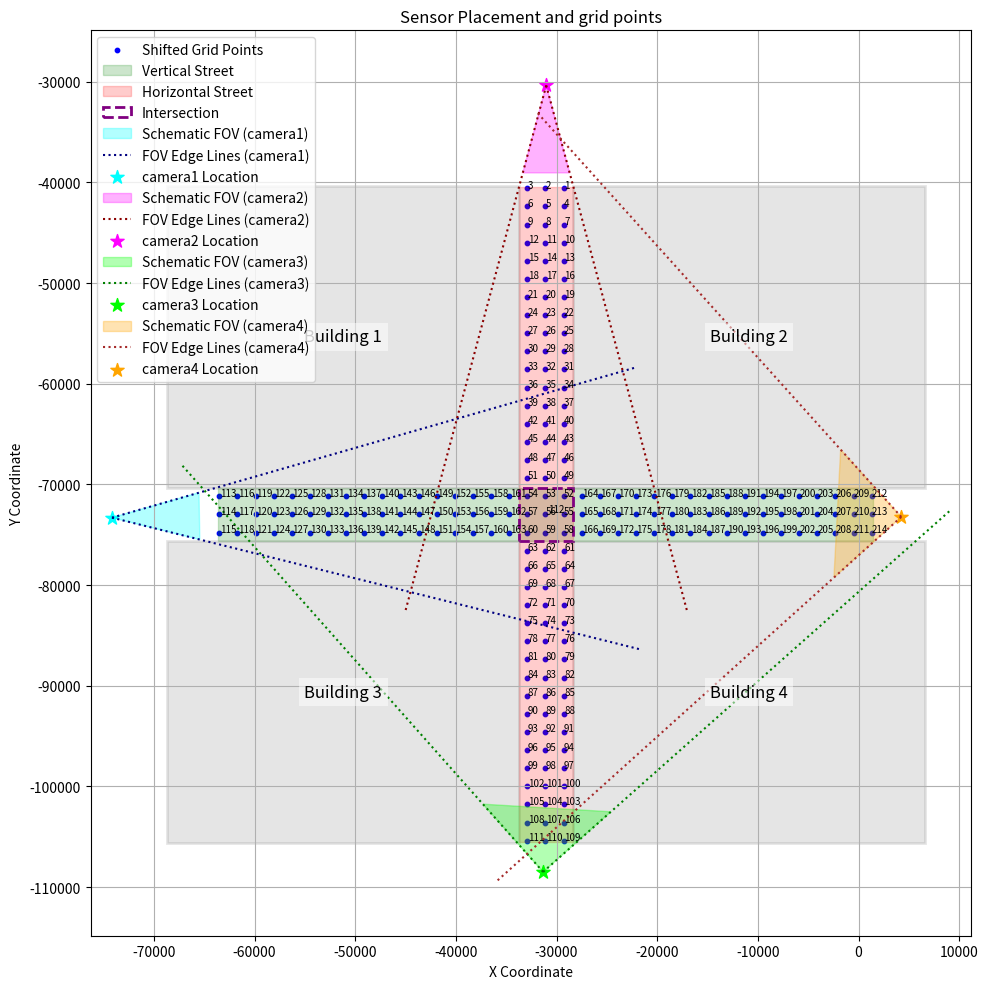

This figure's Python source: (Note: this script raises an exception after producing the figure.)
import numpy as np
import matplotlib.pyplot as plt
import matplotlib.patches as patches
import json
import math
import argparse # Added for command-line arguments
import os       # Added for os.path.exists

# --- Argument Parser ---
parser = argparse.ArgumentParser(description="Generate waypoints and visualize sensor FOV, optionally highlighting detected waypoints.")
parser.add_argument('--detection', action='store_true', help='Enable loading detection data and highlighting detected waypoints.')
args = parser.parse_args()

# --- Configuration ---
z = 260  # fixed Z-coordinate for grid
grid_spacing = 1800  # distance between grid points

# Camera Parameters
cameras = {
    "camera1": {
        "position": np.array([-74164.585036, -73303.671202, 773.166760]),
        "orientation": {'pitch': 7.0, 'yaw': 1.0, 'roll': 0.0},
        "resolution": {'width': 1920, 'height': 1080},
        "fov": 30.0
    },
    "camera2": {
        "position": np.array([-31023.204588, -30364.000000, 773.166760]),
        "orientation": {'pitch': 8.0, 'yaw': -90.0, 'roll': 0.0},
        "resolution": {'width': 1920, 'height': 1080},
        "fov": 30.0
    },
    "camera3": {
        "position": np.array([-31333.000000, -108495.000000, 773.166760]),
        "orientation": {'pitch': 28.0, 'yaw': 86.601774, 'roll': 0.0},
        "resolution": {'width': 1920, 'height': 1080},
        "fov": 90.0
    },
    "camera4": {
        "position": np.array([4244.677532, -73230.000000, 773.166760]),
        "orientation": {'pitch': 28.0, 'yaw': 177.0, 'roll': 0.0},
        "resolution": {'width': 1920, 'height': 1080},
        "fov": 90.0
    }
}

# Visual Parameters
schematic_fov_length = 5 * grid_spacing  # Visual length of the schematic FOV cone
extended_fov_line_length = 30 * grid_spacing  # Length for the extended dotted lines

# Define unique colors for each camera
camera_colors = {
    "camera1": {"cone": "cyan", "line": "navy"},
    "camera2": {"cone": "magenta", "line": "darkred"}, 
    "camera3": {"cone": "lime", "line": "green"},
    "camera4": {"cone": "orange", "line": "brown"}
}

# --- Helper Functions ---

def get_rotation_matrix(pitch_deg, yaw_deg, roll_deg):
    """Calculates the combined rotation matrix for Yaw, Pitch, Roll in degrees (UE convention: Z-up, left-handed)."""
    pitch = math.radians(pitch_deg)
    yaw = math.radians(yaw_deg)
    roll = math.radians(roll_deg)

    # Rotation matrices (Left-Handed, Z-up)
    # Yaw around Z
    cos_y, sin_y = math.cos(yaw), math.sin(yaw)
    R_yaw = np.array([
        [cos_y, -sin_y, 0],
        [sin_y, cos_y, 0],
        [0, 0, 1]
    ])

    # Pitch around Y
    cos_p, sin_p = math.cos(pitch), math.sin(pitch)
    R_pitch = np.array([
        [cos_p, 0, sin_p],
        [0, 1, 0],
        [-sin_p, 0, cos_p]
    ])

    # Roll around X
    cos_r, sin_r = math.cos(roll), math.sin(roll)
    R_roll = np.array([
        [1, 0, 0],
        [0, cos_r, -sin_r],
        [0, sin_r, cos_r]
    ])

    # Combine rotations (UE order: Yaw -> Pitch -> Roll)
    # To transform FROM camera local TO world, the combined matrix is R_yaw @ R_pitch @ R_roll
    R_combined = R_yaw @ R_pitch @ R_roll
    return R_combined

# Vertical street bounds
vertical_x1, vertical_x2 = -63650, 1450
vertical_y1, vertical_y2 = -75640, -70330

# Horizontal street bounds
horizontal_x1, horizontal_x2 = -33680, -28370
horizontal_y1, horizontal_y2 = -105550, -40420

# Intersection bounds
inter_x1 = max(vertical_x1, horizontal_x1)
inter_x2 = min(vertical_x2, horizontal_x2)
inter_y1 = max(vertical_y1, horizontal_y1)
inter_y2 = min(vertical_y2, horizontal_y2)

# Step 1: Generate full grid over the bounding box
x_min = min(vertical_x1, horizontal_x1)
x_max = max(vertical_x2, horizontal_x2)
y_min = min(vertical_y1, horizontal_y1)
y_max = max(vertical_y2, horizontal_y2)

x_vals = np.arange(x_min, x_max + grid_spacing, grid_spacing)
y_vals = np.arange(y_min, y_max + grid_spacing, grid_spacing)
xx, yy = np.meshgrid(x_vals, y_vals)
all_points = np.vstack((xx.ravel(), yy.ravel(), np.full_like(xx.ravel(), z))).T

# Step 2: Filter points inside either street
in_vertical = (
    (all_points[:, 0] >= vertical_x1) & (all_points[:, 0] <= vertical_x2) &
    (all_points[:, 1] >= vertical_y1) & (all_points[:, 1] <= vertical_y2)
)
in_horizontal = (
    (all_points[:, 0] >= horizontal_x1) & (all_points[:, 0] <= horizontal_x2) &
    (all_points[:, 1] >= horizontal_y1) & (all_points[:, 1] <= horizontal_y2)
)

is_valid = in_vertical | in_horizontal
valid_points = all_points[is_valid]
rejected_points = all_points[~is_valid]

# Step 3: Center the grid within the road boundaries
x_min_valid, x_max_valid = valid_points[:, 0].min(), valid_points[:, 0].max()
y_min_valid, y_max_valid = valid_points[:, 1].min(), valid_points[:, 1].max()

street_x_min = min(vertical_x1, horizontal_x1)
street_x_max = max(vertical_x2, horizontal_x2)
street_y_min = min(vertical_y1, horizontal_y1)
street_y_max = max(vertical_y2, horizontal_y2)

# Avoid division by zero if valid points range is zero
x_range_valid = x_max_valid - x_min_valid
y_range_valid = y_max_valid - y_min_valid

x_offset = 0
if x_range_valid > 1e-6: # Check if range is non-zero
    x_offset = ((street_x_max - street_x_min) - x_range_valid) / 2 - (x_min_valid - street_x_min)

y_offset = 0
if y_range_valid > 1e-6: # Check if range is non-zero
    y_offset = ((street_y_max - street_y_min) - y_range_valid) / 2 - (y_min_valid - street_y_min)

shifted_valid_points = valid_points.astype(np.float64)
shifted_valid_points[:, 0] += x_offset
shifted_valid_points[:, 1] += y_offset

# Step 3b: Apply sorting logic before JSON export
is_intersection = in_horizontal & in_vertical
horizontal_mask = in_horizontal  # All horizontal points INCLUDING intersection
vertical_only_mask = in_vertical & ~is_intersection  # Only vertical points NOT in intersection

# Get original valid points belonging to each group
orig_horizontal_points = all_points[is_valid][horizontal_mask[is_valid]]
orig_vertical_only_points = all_points[is_valid][vertical_only_mask[is_valid]]

# Apply shift to horizontal points (including intersection)
shifted_horizontal_points = orig_horizontal_points.astype(np.float64)
shifted_horizontal_points[:, 0] += x_offset
shifted_horizontal_points[:, 1] += y_offset

# Apply shift to vertical-only points (excluding intersection)
shifted_vertical_only_points = orig_vertical_only_points.astype(np.float64)
shifted_vertical_only_points[:, 0] += x_offset
shifted_vertical_only_points[:, 1] += y_offset

# Calculate the center of the intersection (original coordinates)
intersection_center_orig = np.array([(inter_x1 + inter_x2) / 2, (inter_y1 + inter_y2) / 2, z])

# Shift the intersection center to be consistent with other points
intersection_center_shifted = intersection_center_orig.copy()
intersection_center_shifted[0] += x_offset
intersection_center_shifted[1] += y_offset

# Sort horizontal points: Y descending, then X descending
if shifted_horizontal_points.shape[0] > 0:
    sort_indices_h = np.lexsort((-shifted_horizontal_points[:, 0], -shifted_horizontal_points[:, 1]))
    sorted_horizontal = shifted_horizontal_points[sort_indices_h]
else:
    sorted_horizontal = np.empty((0, 3))

# Sort vertical-only points: Y descending (top to bottom)
if shifted_vertical_only_points.shape[0] > 0:
    # Changed to column-sweep: X ascending, then Y descending
    sort_indices_v = np.lexsort((-shifted_vertical_only_points[:, 1], shifted_vertical_only_points[:, 0]))
    sorted_vertical = shifted_vertical_only_points[sort_indices_v]
else:
    sorted_vertical = np.empty((0, 3))

# Combine sorted points with intersection center as transition point
if len(sorted_horizontal) > 0 and len(sorted_vertical) > 0:
    # Now we include intersection points in the horizontal path,
    # then add a transition point at intersection center,
    # then proceed to vertical-only points
    final_ordered_points = np.vstack((sorted_horizontal, [intersection_center_shifted], sorted_vertical))
elif len(sorted_horizontal) > 0:
    # Consider if intersection_center_shifted should be appended if no vertical points
    final_ordered_points = sorted_horizontal
elif len(sorted_vertical) > 0:
    # Consider if intersection_center_shifted should be prepended if no horizontal points
    final_ordered_points = sorted_vertical
else:
    final_ordered_points = np.empty((0, 3))

# --- Load Detection Data (if --detection flag is set) ---
detected_waypoint_indices = set() # Store 0-based indices from filenames
if args.detection:
    print("INFO: --detection flag is set. Loading detected image data...")
    # detection_files_paths = [
    #     "D:/SiDG-ATRID-Dataset/Train_set/sidg-atrid-dataset-urban-processed/sensor-placement/urban-clearday-cam1/urban-clearday-cam1_detection_summary.json",
    #     "D:/SiDG-ATRID-Dataset/Train_set/sidg-atrid-dataset-urban-processed/sensor-placement/urban-clearday-cam2/urban-clearday-cam2_detection_summary.json",
    #     "D:/SiDG-ATRID-Dataset/Train_set/sidg-atrid-dataset-urban-processed/sensor-placement/urban-clearday-cam3/urban-clearday-cam3_detection_summary.json",
    #     "D:/SiDG-ATRID-Dataset/Train_set/sidg-atrid-dataset-urban-processed/sensor-placement/urban-clearday-cam4/urban-clearday-cam4_detection_summary.json"
    # ]
    
    # detection_files_paths = [
    #     "D:/SiDG-ATRID-Dataset/Train_set/sidg-atrid-dataset-urban-processed/sensor-placement/urban-cloudy-cam1/urban-cloudy-cam1_detection_summary.json",
    #     "D:/SiDG-ATRID-Dataset/Train_set/sidg-atrid-dataset-urban-processed/sensor-placement/urban-cloudy-cam2/urban-cloudy-cam2_detection_summary.json",
    #     "D:/SiDG-ATRID-Dataset/Train_set/sidg-atrid-dataset-urban-processed/sensor-placement/urban-cloudy-cam3/urban-cloudy-cam3_detection_summary.json",
    #     "D:/SiDG-ATRID-Dataset/Train_set/sidg-atrid-dataset-urban-processed/sensor-placement/urban-cloudy-cam4/urban-cloudy-cam4_detection_summary.json"
    # ]
    
    # detection_files_paths = [
    #     "D:/SiDG-ATRID-Dataset/Train_set/sidg-atrid-dataset-urban-processed/sensor-placement/urban-foggy-cam1/urban-foggy-cam1_detection_summary.json",
    #     "D:/SiDG-ATRID-Dataset/Train_set/sidg-atrid-dataset-urban-processed/sensor-placement/urban-foggy-cam2/urban-foggy-cam2_detection_summary.json",
    #     "D:/SiDG-ATRID-Dataset/Train_set/sidg-atrid-dataset-urban-processed/sensor-placement/urban-foggy-cam3/urban-foggy-cam3_detection_summary.json",
    #     "D:/SiDG-ATRID-Dataset/Train_set/sidg-atrid-dataset-urban-processed/sensor-placement/urban-foggy-cam4/urban-foggy-cam4_detection_summary.json"
    # ]
    
    detection_files_paths = [
        "D:/SiDG-ATRID-Dataset/Train_set/sidg-atrid-dataset-urban-processed/sensor-placement/urban-rainy-cam1/urban-rainy-cam1_detection_summary.json",
        "D:/SiDG-ATRID-Dataset/Train_set/sidg-atrid-dataset-urban-processed/sensor-placement/urban-rainy-cam2/urban-rainy-cam2_detection_summary.json",
        "D:/SiDG-ATRID-Dataset/Train_set/sidg-atrid-dataset-urban-processed/sensor-placement/urban-rainy-cam3/urban-rainy-cam3_detection_summary.json",
        "D:/SiDG-ATRID-Dataset/Train_set/sidg-atrid-dataset-urban-processed/sensor-placement/urban-rainy-cam4/urban-rainy-cam4_detection_summary.json"
    ]

    for file_idx, file_path in enumerate(detection_files_paths):
        cam_id_for_log = f"camera{file_idx + 1}"
        if os.path.exists(file_path):
            try:
                with open(file_path, 'r') as f:
                    data = json.load(f) # Renamed for clarity
                
                filenames_to_process = None
                if isinstance(data, dict) and "successful_detection_filenames" in data:
                    if isinstance(data["successful_detection_filenames"], list):
                        filenames_to_process = data["successful_detection_filenames"]
                    else:
                        print(f"WARNING: Key 'successful_detection_filenames' in {file_path} does not contain a list.")
                # Optional: Handle old format (direct list) if necessary, or remove for strictness
                # elif isinstance(data, list):
                #     filenames_to_process = data # Handles old format
                #     print(f"INFO: Processing {file_path} as a direct list of filenames (old format).")
                else:
                    print(f"WARNING: Expected a dictionary with 'successful_detection_filenames' key in {file_path}, but got {type(data)}.")

                if filenames_to_process:
                    loaded_count_for_file = 0
                    for filename in filenames_to_process:
                        if isinstance(filename, str) and '_' in filename:
                            try:
                                waypoint_idx_from_file = int(filename.split('_')[0])
                                # Filename prefix (e.g., 1) is assumed to be the 0-based index for final_ordered_points
                                detected_waypoint_indices.add(waypoint_idx_from_file)
                                loaded_count_for_file += 1
                            except ValueError:
                                print(f"WARNING: Could not parse index from filename '{filename}' in {file_path}")
                        else:
                            print(f"WARNING: Invalid filename format '{filename}' found in {file_path}")
                    if loaded_count_for_file > 0:
                        print(f"INFO: Loaded {loaded_count_for_file} detection entries from {cam_id_for_log} file: {file_path}")
                else:
                    print(f"INFO: No filenames found to process in {file_path} with the expected structure.")

            except json.JSONDecodeError:
                print(f"ERROR: Could not decode JSON from {file_path}")
            except Exception as e:
                print(f"ERROR: Reading or processing {file_path}: {e}")
        else:
            print(f"WARNING: Detection file not found for {cam_id_for_log}: {file_path}")
    
    if not detected_waypoint_indices:
        print("INFO: No detected waypoints loaded or files were empty/invalid.")
    else:
        print(f"INFO: Total unique detected waypoint indices to highlight: {len(detected_waypoint_indices)}")

# Step 4: Plot the result
fig, ax = plt.subplots(figsize=(10, 10))
ax.scatter(shifted_valid_points[:, 0], shifted_valid_points[:, 1], c='blue', s=10, label='Shifted Grid Points')

# Highlight detected waypoints if detection mode is on
if args.detection and detected_waypoint_indices:
    detected_label_added = False
    # for idx in detected_waypoint_indices:
    #     if idx < len(final_ordered_points): # Ensure index is valid for final_ordered_points
    #         point = final_ordered_points[idx]
    #         ax.scatter(point[0], point[1], c='red', s=20, 
    #                    label='Detected Waypoint' if not detected_label_added else "", 
    for idx_from_file in detected_waypoint_indices: # idx_from_file is 0-based from the old system
        target_idx_for_plot = -1  # Initialize to an invalid index

        if idx_from_file < 113: # Old 0-indexed waypoints 0 through 112
            target_idx_for_plot = idx_from_file
        else: # Old 0-indexed waypoints 113 and onwards
            target_idx_for_plot = idx_from_file + 1

        if 0 <= target_idx_for_plot < len(final_ordered_points):
            point = final_ordered_points[target_idx_for_plot]
            ax.scatter(point[0], point[1], c='red', s=20,
                       label='Detected Waypoint' if not detected_label_added else "",
                       zorder=3) # zorder to draw on top
            detected_label_added = True
        else:
            print(f"WARNING: Detected waypoint index {idx_from_file} (from file) mapped to target {target_idx_for_plot}, which is out of bounds for final_ordered_points (len: {len(final_ordered_points)}). This point will not be highlighted.")

# Add number labels to points based on the final sorted order
for i, point in enumerate(final_ordered_points):
    ax.text(point[0] + 50, point[1] + 50, str(i + 1), fontsize=7, color='black')

# Draw road rectangles
ax.add_patch(patches.Rectangle((vertical_x1, vertical_y1), vertical_x2 - vertical_x1, vertical_y2 - vertical_y1,
                               edgecolor='green', facecolor='green', alpha=0.2, label='Vertical Street'))
ax.add_patch(patches.Rectangle((horizontal_x1, horizontal_y1), horizontal_x2 - horizontal_x1, horizontal_y2 - horizontal_y1,
                               edgecolor='red', facecolor='red', alpha=0.2, label='Horizontal Street'))

# Draw dashed intersection outline
ax.add_patch(patches.Rectangle((inter_x1, inter_y1), inter_x2 - inter_x1, inter_y2 - inter_y1,
                               edgecolor='purple', facecolor='none', linestyle='--', linewidth=2, label='Intersection'))

# Add buildings (based on the purple outlines in the image)
# Position buildings so their corners meet at the intersection
buildings = {
    "Building 1": {
        "x": inter_x1 - 35000,        # Left of intersection
        "y": inter_y2,                # Top of intersection
        "width": 35000,
        "height": 30000
    },
    "Building 2": {
        "x": inter_x2,                # Right of intersection
        "y": inter_y2,                # Top of intersection
        "width": 35000,
        "height": 30000
    },
    "Building 3": {
        "x": inter_x1 - 35000,        # Left of intersection
        "y": inter_y1 - 30000,        # Bottom of intersection
        "width": 35000,
        "height": 30000
    },
    "Building 4": {
        "x": inter_x2,                # Right of intersection
        "y": inter_y1 - 30000,        # Bottom of intersection
        "width": 35000,
        "height": 30000
    }
}

# Draw buildings
for name, building in buildings.items():
    # Draw the building rectangle
    building_rect = patches.Rectangle(
        (building["x"], building["y"]),
        building["width"],
        building["height"],
        edgecolor='gray',
        facecolor='gray',
        alpha=0.2,
        linewidth=2
    )
    ax.add_patch(building_rect)
    
    # Add building label in the center of the rectangle
    text_x = building["x"] + building["width"] / 2
    text_y = building["y"] + building["height"] / 2
    ax.text(text_x, text_y, name, fontsize=12, ha='center', va='center', 
            bbox=dict(facecolor='white', alpha=0.5, edgecolor='none'))

# --- Draw Schematic FOV for each camera ---
for cam_id, camera in cameras.items():
    cam_xy = camera["position"][:2]
    cam_rotation_matrix = get_rotation_matrix(
        camera["orientation"]['pitch'],
        camera["orientation"]['yaw'],
        camera["orientation"]['roll']
    )
    
    # Get world forward direction (camera's local +X)
    local_forward = np.array([1, 0, 0])
    world_forward_3d = cam_rotation_matrix @ local_forward
    
    # Project onto XY plane
    world_forward_2d = world_forward_3d[:2]
    norm_2d = np.linalg.norm(world_forward_2d)
    
    if norm_2d > 1e-6:  # Check if camera is pointing mostly horizontally
        proj_forward_dir = world_forward_2d / norm_2d
        center_angle_rad = math.atan2(proj_forward_dir[1], proj_forward_dir[0])
        
        fov_h_rad = math.radians(camera["fov"])
        angle_left_rad = center_angle_rad + fov_h_rad / 2
        angle_right_rad = center_angle_rad - fov_h_rad / 2
        
        # Calculate points for the cone
        point_left_cone = cam_xy + schematic_fov_length * np.array([math.cos(angle_left_rad), math.sin(angle_left_rad)])
        point_right_cone = cam_xy + schematic_fov_length * np.array([math.cos(angle_right_rad), math.sin(angle_right_rad)])
        
        # Define polygon vertices for the cone
        fov_schematic_points = [cam_xy, point_left_cone, point_right_cone]
        
        # Get colors for this camera
        cone_color = camera_colors[cam_id]["cone"]
        line_color = camera_colors[cam_id]["line"]
        
        # Create and add the polygon patch with the specific color for this camera
        fov_schematic_polygon = patches.Polygon(
            fov_schematic_points,
            closed=True,
            edgecolor=cone_color,
            facecolor=cone_color,
            alpha=0.3,
            label=f'Schematic FOV ({cam_id})'
        )
        ax.add_patch(fov_schematic_polygon)
        
        # Calculate points for the extended lines
        point_left_extended = cam_xy + extended_fov_line_length * np.array([math.cos(angle_left_rad), math.sin(angle_left_rad)])
        point_right_extended = cam_xy + extended_fov_line_length * np.array([math.cos(angle_right_rad), math.sin(angle_right_rad)])
        
        # Plot the two extended FOV edge lines with the specific color for this camera
        ax.plot([cam_xy[0], point_left_extended[0]], [cam_xy[1], point_left_extended[1]],
                color=line_color, linestyle=':', linewidth=1.5, label=f'FOV Edge Lines ({cam_id})')
        ax.plot([cam_xy[0], point_right_extended[0]], [cam_xy[1], point_right_extended[1]],
                color=line_color, linestyle=':', linewidth=1.5)
        
    else:
        print(f"Warning: {cam_id} pointing too vertically, cannot draw schematic FOV.")
        # Draw a circle indicator if pointing vertically
        circle_color = camera_colors[cam_id]["cone"]
        fov_circle = patches.Circle(cam_xy, radius=schematic_fov_length/4, 
                                   edgecolor=circle_color, facecolor=circle_color, alpha=0.3, 
                                   label=f'Schematic FOV (Vertical) ({cam_id})')
        ax.add_patch(fov_circle)
    
    # Plot camera position with a specific marker color
    marker_color = camera_colors[cam_id]["cone"]  # Using the cone color for the marker
    ax.scatter(camera["position"][0], camera["position"][1], c=marker_color, s=100, marker='*', 
              label=f'{cam_id} Location')

# --- Final Plot Setup ---
ax.set_title('Sensor Placement and grid points')
ax.set_xlabel('X Coordinate')
ax.set_ylabel('Y Coordinate')
ax.axis('equal')
ax.grid(True)
ax.legend()
plt.tight_layout()
plt.show()

# Step 5: Export to JSON using the sorted order
waypoint_list = []
for i, point in enumerate(final_ordered_points, start=1):
    waypoint = {
        "number": i,
        "x": float(point[0]),
        "y": float(point[1]),
        "altitude": float(point[2]),
        "speed": 5
    }
    waypoint_list.append(waypoint)

# Format the mission data matching the expected structure
mission_data = {
    "drone_config": {
        "coordinate_system": "xyz",
        "mission_file": "scripts/Data_collection/data_collection_config/generated_mission_data.json",
        "drone_type": "DJIS900"
    },
    "camera_config": {},
    "drones": [
        {
            "name": "Drone 1",
            "type": "Unspecified",
            "waypoints": waypoint_list
        }
    ],
    "cameras": [],
    "data_collection": {
        "base_output_dir": "D:/SiDG-ATRID-Dataset/Train_set/sidg-atrid-dataset-urban",
        "location": "brushify-urban",
        "weather_condition": "clear",
        "frame_rate": 10,
        "capture_duration": 100000,
        "max_images": 500,
        "check_exclusive_mask_color": True
    }
}

# Populate camera configurations
for cam_id, camera in cameras.items():
    # Add to camera_config section
    mission_data["camera_config"][cam_id] = {
        "location": {
            "x": float(camera["position"][0]),
            "y": float(camera["position"][1]),
            "z": float(camera["position"][2])
        },
        "rotation": {
            "pitch": float(camera["orientation"]["pitch"]),
            "yaw": float(camera["orientation"]["yaw"]),
            "roll": float(camera["orientation"]["roll"])
        }
    }
    
    # Add to cameras array with specs
    camera_entry = {
        cam_id: {
            "position": {
                "x": float(camera["position"][0]),
                "y": float(camera["position"][1]),
                "z": float(camera["position"][2])
            },
            "orientation": {
                "pitch": float(camera["orientation"]["pitch"]),
                "yaw": float(camera["orientation"]["yaw"]),
                "roll": float(camera["orientation"]["roll"])
            },
            "specs": {
                "resolution": {
                    "width": camera["resolution"]["width"],
                    "height": camera["resolution"]["height"]
                },
                "fov": float(camera["fov"])
            }
        }
    }
    mission_data["cameras"].append(camera_entry)

output_path = "scripts/Data_collection/data_collection_config/generated_mission_data_debug.json"
with open(output_path, 'w') as f:
    json.dump(mission_data, f, indent=2)

# Print summary
print(f"Total points generated (initial grid): {len(all_points)}")
print(f"Valid points kept and ordered: {len(final_ordered_points)}")
print(f"Points rejected from grid: {len(rejected_points)}")
print(f"Saved {len(final_ordered_points)} waypoints and {len(cameras)} cameras to {output_path}")
